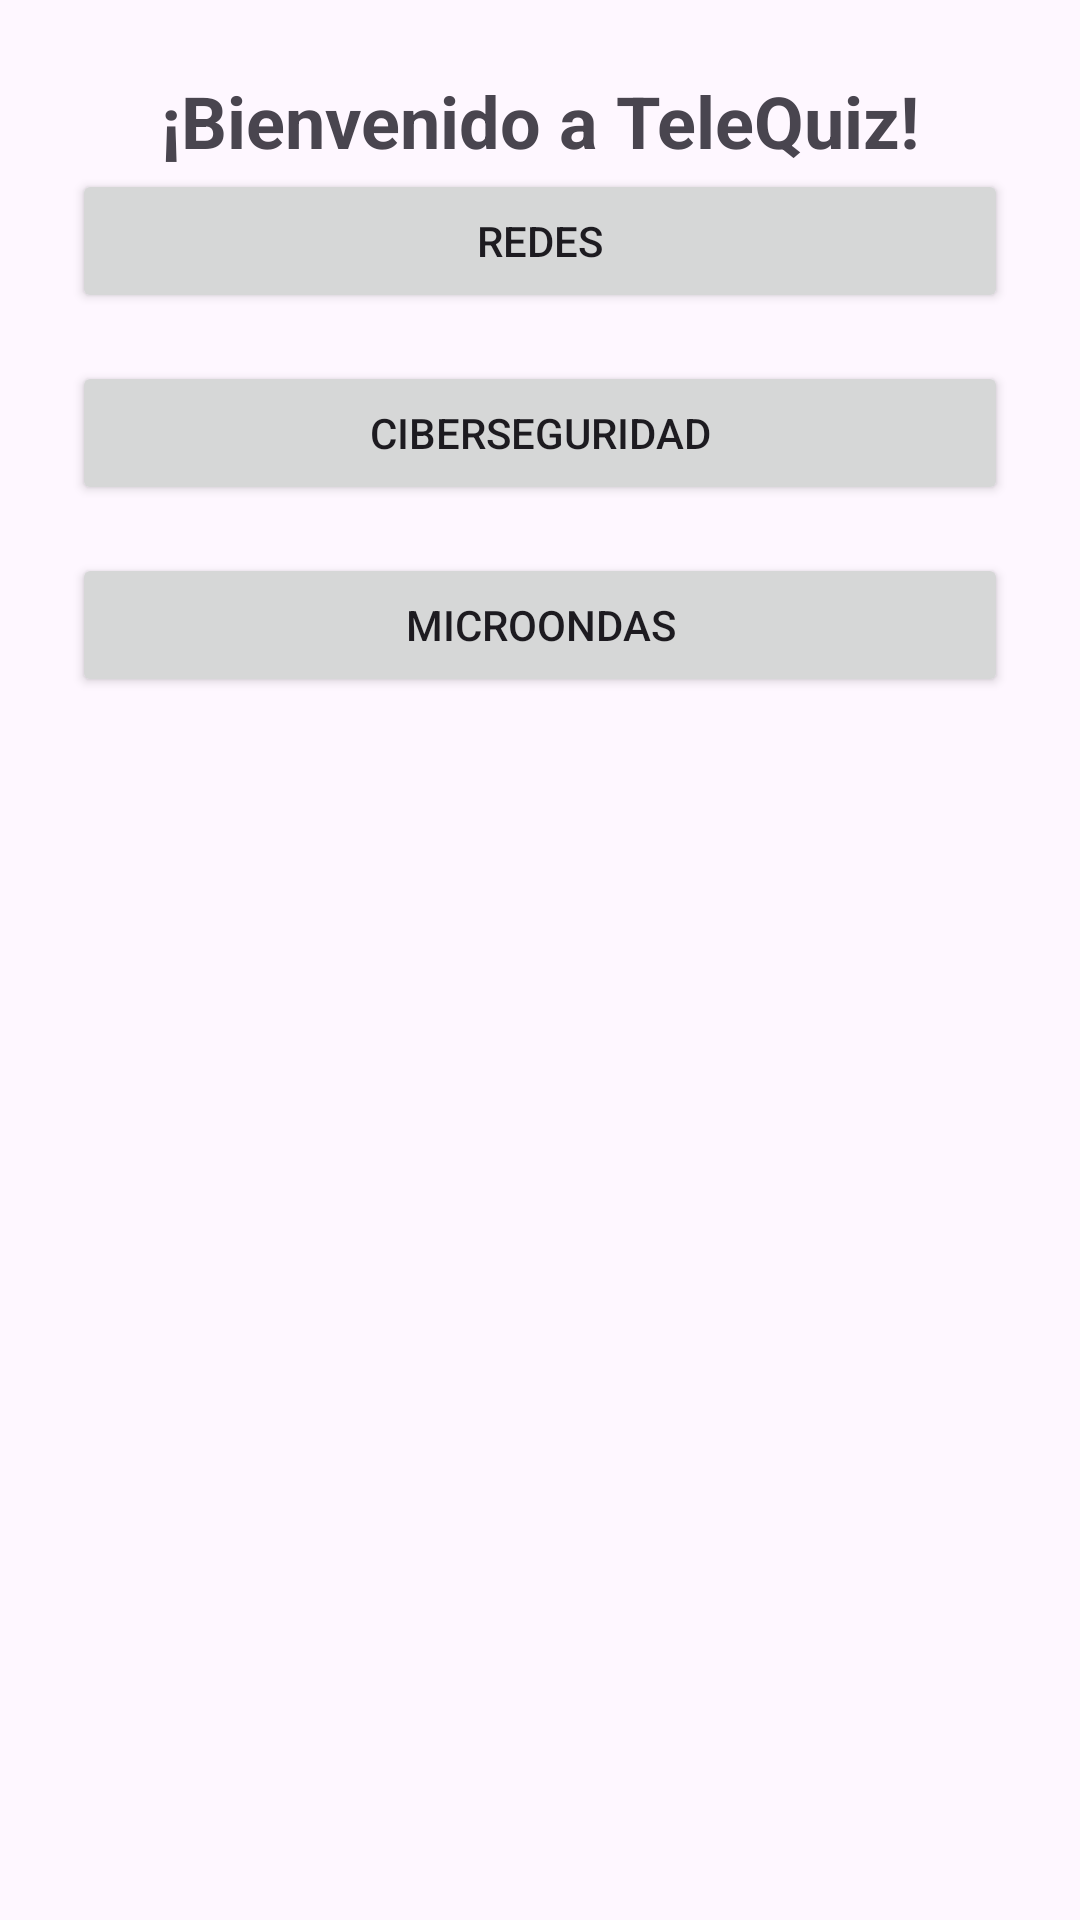

Layout XML and referenced resources for this Android screen:
<!-- AndroidManifest.xml: application theme Theme.Lab_quizz -->
<!-- res/layout/fragment_home.xml -->
<?xml version="1.0" encoding="utf-8"?>
<androidx.constraintlayout.widget.ConstraintLayout
    xmlns:android="http://schemas.android.com/apk/res/android"
    xmlns:app="http://schemas.android.com/apk/res-auto"
    android:layout_width="match_parent"
    android:layout_height="match_parent"
    android:padding="24dp">

    <TextView
        android:id="@+id/tv_titulo"
        android:layout_width="0dp"
        android:layout_height="wrap_content"
        android:text="¡Bienvenido a TeleQuiz!"
        android:textSize="24sp"
        android:textStyle="bold"
        android:gravity="center"
        app:layout_constraintTop_toTopOf="parent"
        app:layout_constraintBottom_toTopOf="@+id/btnRedes"
        app:layout_constraintStart_toStartOf="parent"
        app:layout_constraintEnd_toEndOf="parent"
        android:layout_marginBottom="32dp" />

    <Button
        android:id="@+id/btnRedes"
        android:layout_width="0dp"
        android:layout_height="wrap_content"
        android:text="Redes"
        app:layout_constraintTop_toBottomOf="@id/tv_titulo"
        app:layout_constraintStart_toStartOf="parent"
        app:layout_constraintEnd_toEndOf="parent" />

    <Button
        android:id="@+id/btnCiberseguridad"
        android:layout_width="0dp"
        android:layout_height="wrap_content"
        android:text="Ciberseguridad"
        app:layout_constraintTop_toBottomOf="@id/btnRedes"
        app:layout_constraintStart_toStartOf="parent"
        app:layout_constraintEnd_toEndOf="parent"
        android:layout_marginTop="16dp" />

    <Button
        android:id="@+id/btnMicroondas"
        android:layout_width="0dp"
        android:layout_height="wrap_content"
        android:text="Microondas"
        app:layout_constraintTop_toBottomOf="@id/btnCiberseguridad"
        app:layout_constraintStart_toStartOf="parent"
        app:layout_constraintEnd_toEndOf="parent"
        android:layout_marginTop="16dp" />

</androidx.constraintlayout.widget.ConstraintLayout>
<!-- resources referenced by this layout -->
<resources>
  <style name="Theme.Lab_quizz" parent="Base.Theme.Lab_quizz" />
  <style name="Base.Theme.Lab_quizz" parent="Theme.Material3.DayNight.NoActionBar">
          
          
      </style>
</resources>
